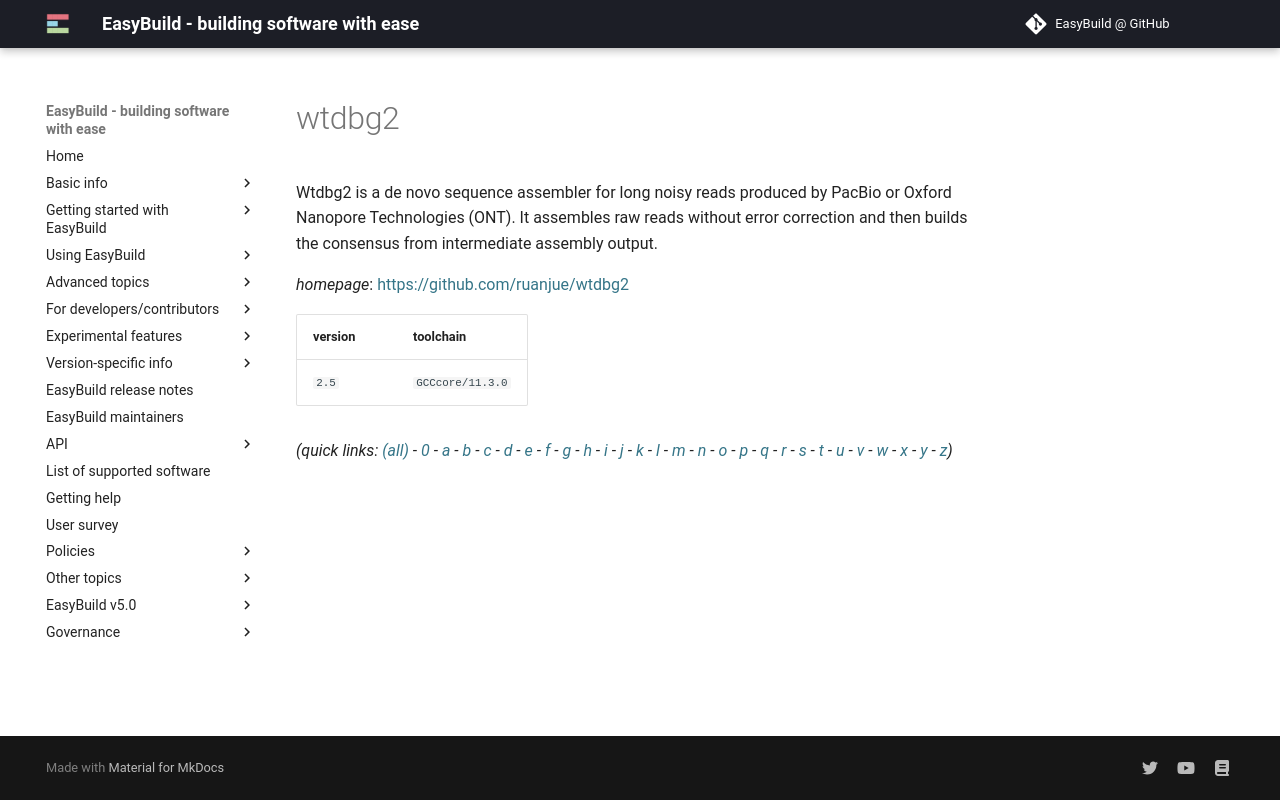

repository: easybuilders/easybuild-docs · page: version-specific/supported-software/w/wtdbg2/index.html · generator: mkdocs

---
search:
  boost: 0.5
---
# wtdbg2

Wtdbg2 is a de novo sequence assembler for long noisy reads produced by PacBio  or Oxford Nanopore Technologies (ONT). It assembles raw reads without error  correction and then builds the consensus from intermediate assembly output.

*homepage*: <https://github.com/ruanjue/wtdbg2>

version | toolchain
--------|----------
``2.5`` | ``GCCcore/11.3.0``


*(quick links: [(all)](../index.md) - [0](../0/index.md) - [a](../a/index.md) - [b](../b/index.md) - [c](../c/index.md) - [d](../d/index.md) - [e](../e/index.md) - [f](../f/index.md) - [g](../g/index.md) - [h](../h/index.md) - [i](../i/index.md) - [j](../j/index.md) - [k](../k/index.md) - [l](../l/index.md) - [m](../m/index.md) - [n](../n/index.md) - [o](../o/index.md) - [p](../p/index.md) - [q](../q/index.md) - [r](../r/index.md) - [s](../s/index.md) - [t](../t/index.md) - [u](../u/index.md) - [v](../v/index.md) - [w](../w/index.md) - [x](../x/index.md) - [y](../y/index.md) - [z](../z/index.md))*
